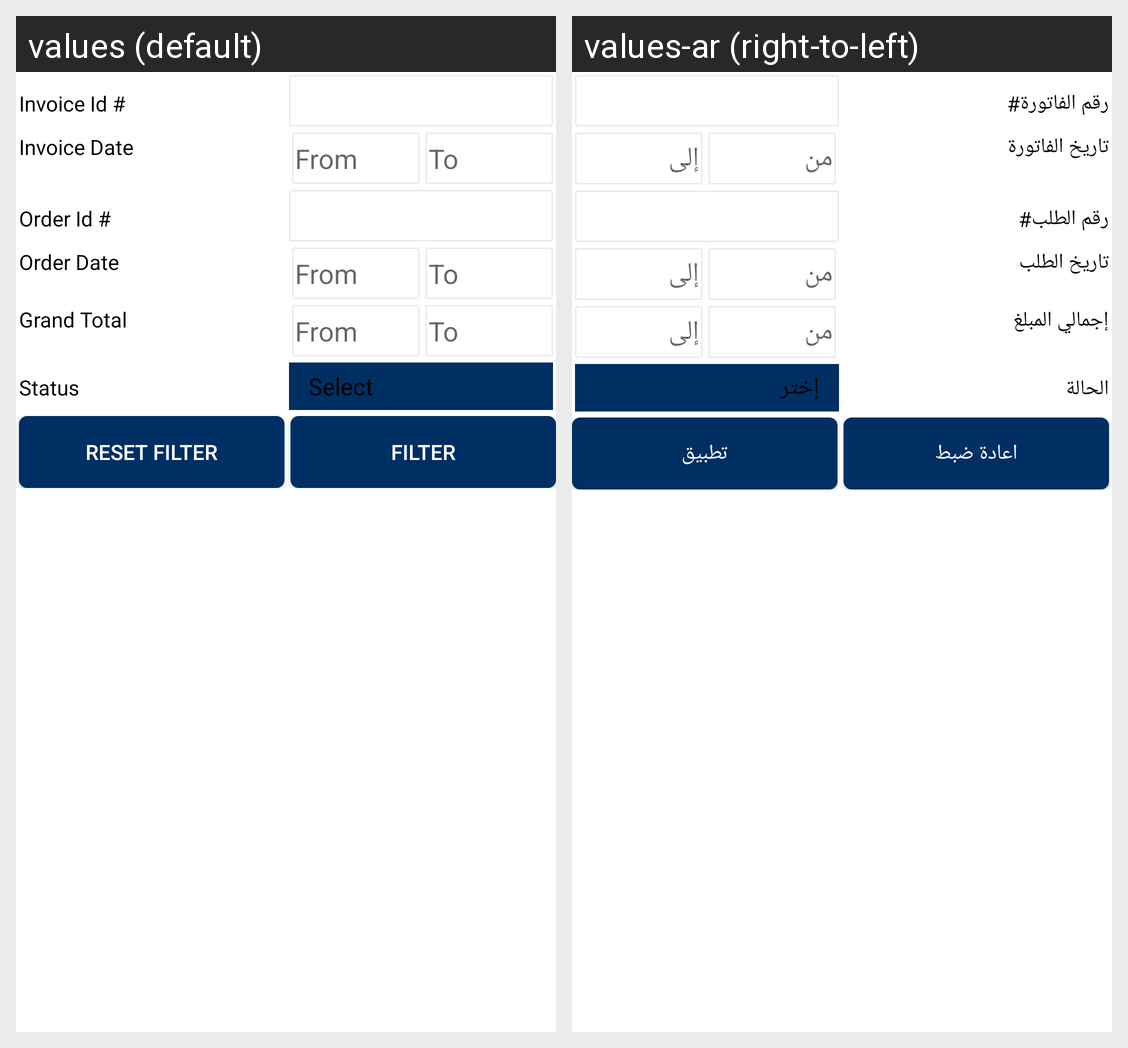

Strings drawn on this Android screen and how each of the app's shown locales translates them:
Android screen res/layout/ced_multivendor_invoicelist_filter.xml rendered under 2 locales, left to right: values (default), values-ar (right-to-left). Device: Nexus 5 (rendered at 1080×1920; each locale shown at half size, 540×960, under a caption strip naming it); theme AppTheme.
Strings drawn on this screen, with the default value and each locale's value (text and hints the layout hard-codes, and strings that could not be matched under every locale, appear in the picture but are not listed):

Invoiceid
  values: Invoice Id #
  values-ar: رقم الفاتورة#

Invoice_date
  values: Invoice Date
  values-ar: تاريخ الفاتورة

from
  values: From
  values-ar: من

to
  values: To
  values-ar: إلى

Order_id
  values: Order Id #
  values-ar: رقم الطلب#

ordered_date
  values: Order Date
  values-ar: تاريخ الطلب

GrandTotal
  values: Grand Total
  values-ar: إجمالي المبلغ

invoice_status
  values: Status
  values-ar: الحالة

Reset_filter
  values: Reset Filter
  values-ar: اعادة ضبط

Filter
  values: Filter
  values-ar: تطبيق
